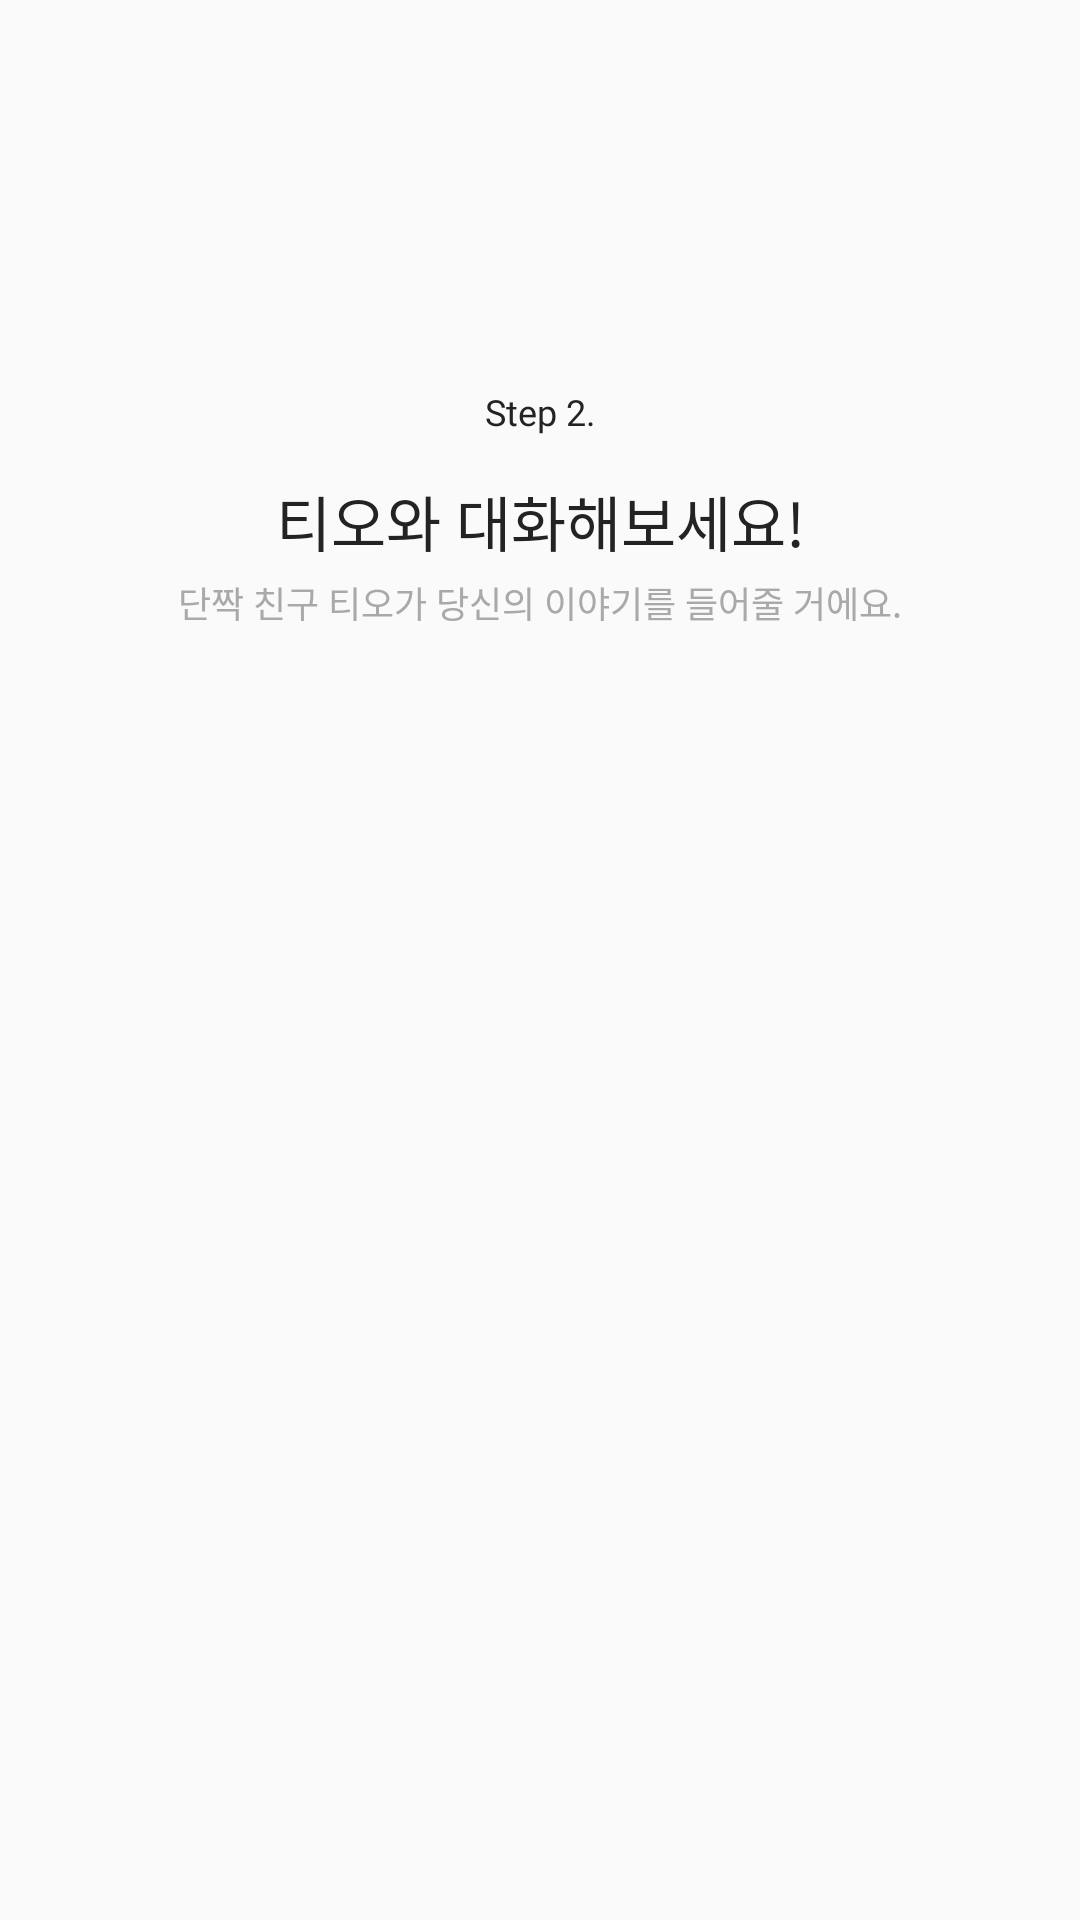

Produce the Android XML layout that renders to this screen, including the resource entries it uses.
<!-- AndroidManifest.xml: application theme Theme.ToMeAOS -->
<!-- res/layout/fragment_second.xml -->
<FrameLayout xmlns:android="http://schemas.android.com/apk/res/android"
             xmlns:app="http://schemas.android.com/apk/res-auto"
             xmlns:tools="http://schemas.android.com/tools"
             android:layout_width="match_parent"
             android:layout_height="match_parent"
             tools:context="presentation.landing.SecondFragment">

    <androidx.constraintlayout.widget.ConstraintLayout
            android:layout_width="match_parent"
            android:layout_height="match_parent">

        <TextView
                android:id="@+id/tv_landing_step"
                android:layout_width="wrap_content"
                android:layout_height="wrap_content"
                android:text="Step 2."
                android:textAppearance="@style/text_body2"
                android:textColor="@color/color_font1"
                android:layout_marginTop="131dp"
                app:layout_constraintEnd_toEndOf="parent"
                app:layout_constraintStart_toStartOf="parent"
                app:layout_constraintTop_toTopOf="parent"/>

        <TextView
                android:layout_width="wrap_content"
                android:layout_height="wrap_content"
                android:text="@string/landing_step2"
                android:textAppearance="@style/text_subtitle1"
                android:textColor="@color/color_font1"
                android:layout_marginTop="14dp"
                app:layout_constraintEnd_toEndOf="parent"
                app:layout_constraintStart_toStartOf="parent"
                app:layout_constraintTop_toBottomOf="@id/tv_landing_step"/>

        <TextView
                android:layout_width="wrap_content"
                android:layout_height="wrap_content"
                android:text="@string/landing_step2_sub"
                android:textColor="@color/color_font3"
                android:textAppearance="@style/text_body2"
                android:layout_marginTop="47dp"
                app:layout_constraintEnd_toEndOf="parent"
                app:layout_constraintStart_toStartOf="parent"
                app:layout_constraintTop_toBottomOf="@id/tv_landing_step"/>

    </androidx.constraintlayout.widget.ConstraintLayout>
</FrameLayout>
<!-- resources referenced by this layout -->
<resources>
  <color name="color_font1">#232323</color>
  <color name="color_font3">#A9A9A9</color>
  <string name="landing_step2">티오와 대화해보세요!</string>
  <string name="landing_step2_sub">단짝 친구 티오가 당신의 이야기를 들어줄 거에요.</string>
  <style name="text_body2">
          <item name="android:fontFamily">@font/pretendard_medium</item>
          <item name="android:textSize">12sp</item>
      </style>
  <style name="text_subtitle1">
          <item name="android:fontFamily">@font/pretendard_semibold</item>
          <item name="android:textSize">20sp</item>
      </style>
  <style name="Theme.ToMeAOS" parent="Theme.AppCompat.DayNight.NoActionBar">
          
          <item name="colorPrimary">@color/color_main</item>
          <item name="colorPrimaryVariant">@color/color_back</item>
          <item name="colorOnPrimary">@color/color_back</item>
          
          <item name="colorSecondary">@color/teal_200</item>
          <item name="colorSecondaryVariant">@color/teal_700</item>
          <item name="colorOnSecondary">@color/black</item>
          
          <item name="android:statusBarColor">@color/color_back</item>
          <item name="android:windowLightStatusBar">true</item>
          
          <item name="android:includeFontPadding">false</item>
      </style>
  <color name="color_main">#5072EE</color>
  <color name="color_back">#FCFCFC</color>
  <color name="teal_200">#FF03DAC5</color>
  <color name="teal_700">#FF018786</color>
  <color name="black">#FF000000</color>
</resources>
